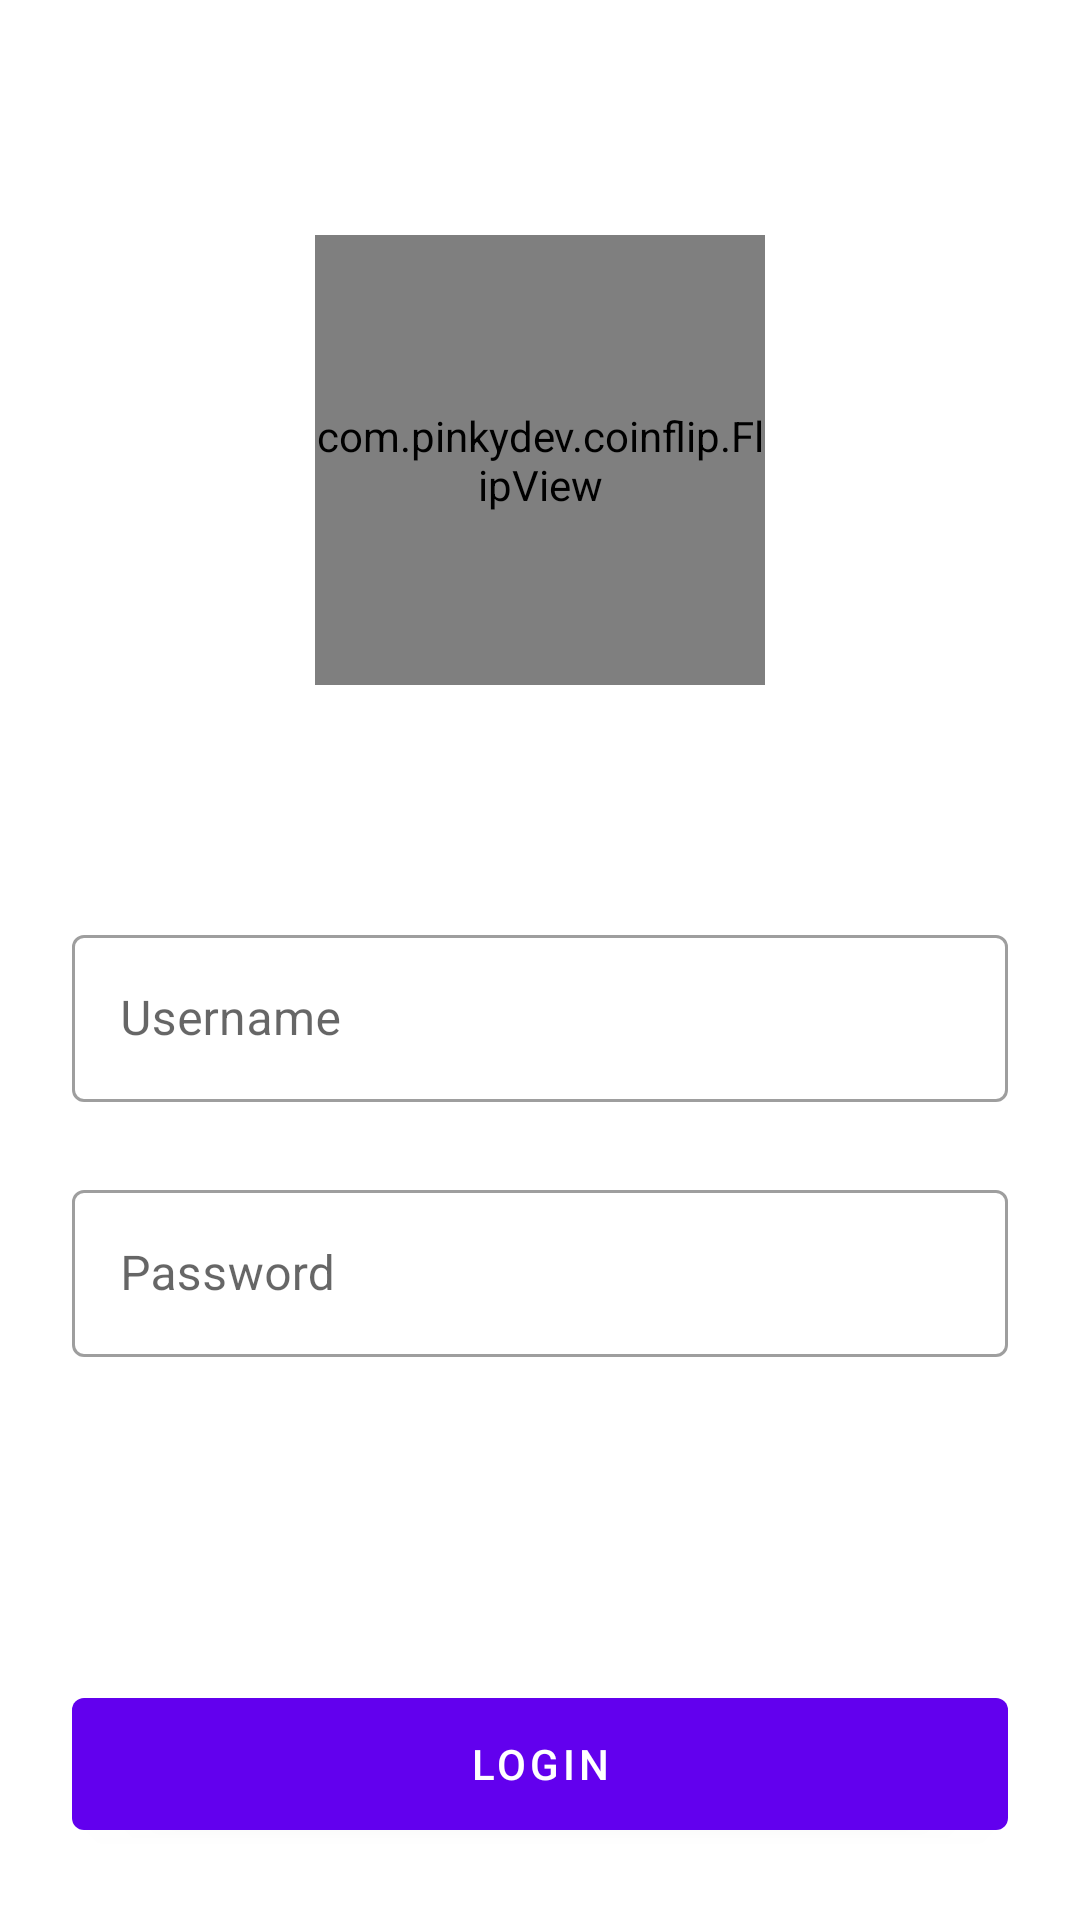

Here is an Android app screen rendered from its layout file. Give the layout XML and the strings, colors and styles it references.
<!-- AndroidManifest.xml: application theme AppTheme -->
<!-- res/layout/activity_auth.xml -->
<?xml version="1.0" encoding="utf-8"?>
<androidx.constraintlayout.widget.ConstraintLayout xmlns:android="http://schemas.android.com/apk/res/android"
    xmlns:app="http://schemas.android.com/apk/res-auto"
    xmlns:tools="http://schemas.android.com/tools"
    android:layout_width="match_parent"
    android:layout_height="match_parent">

    <com.pinkydev.coinflip.FlipView
        android:id="@+id/fvAuth"
        android:layout_width="150dp"
        android:layout_height="150dp"
        app:layout_constraintBottom_toTopOf="@+id/textInputLayout"
        app:layout_constraintEnd_toEndOf="parent"
        app:layout_constraintStart_toStartOf="parent"
        app:layout_constraintTop_toTopOf="parent" />

    <com.google.android.material.textfield.TextInputLayout
        android:id="@+id/textInputLayout"
        style="@style/Widget.MaterialComponents.TextInputLayout.OutlinedBox"
        android:layout_width="match_parent"
        android:layout_height="wrap_content"
        android:layout_marginStart="@dimen/big"
        android:layout_marginEnd="@dimen/big"
        app:layout_constraintBottom_toTopOf="@+id/textInputLayout2"
        app:layout_constraintEnd_toEndOf="parent"
        app:layout_constraintHorizontal_bias="0.5"
        app:layout_constraintStart_toStartOf="parent"
        app:layout_constraintTop_toTopOf="parent"
        app:layout_constraintVertical_bias="0.74"
        app:layout_constraintVertical_chainStyle="packed">

        <com.google.android.material.textfield.TextInputEditText
            android:id="@+id/etUsername"
            android:layout_width="match_parent"
            android:layout_height="wrap_content"
            android:inputType="text"
            android:maxLines="1"
            android:hint="@string/username" />

    </com.google.android.material.textfield.TextInputLayout>


    <com.google.android.material.textfield.TextInputLayout
        android:id="@+id/textInputLayout2"
        style="@style/Widget.MaterialComponents.TextInputLayout.OutlinedBox"
        android:layout_width="match_parent"
        android:layout_height="wrap_content"
        android:layout_marginStart="@dimen/big"
        android:layout_marginTop="@dimen/big"
        android:layout_marginEnd="@dimen/big"
        app:layout_constraintBottom_toTopOf="@+id/bntLogin"
        app:layout_constraintEnd_toEndOf="parent"
        app:layout_constraintHorizontal_bias="0.5"
        app:layout_constraintStart_toStartOf="parent"
        app:layout_constraintTop_toBottomOf="@+id/textInputLayout">

        <com.google.android.material.textfield.TextInputEditText
            android:id="@+id/etPassword"
            android:layout_width="match_parent"
            android:layout_height="wrap_content"
            android:maxLines="1"
            android:inputType="textPassword"
            android:hint="@string/password" />

    </com.google.android.material.textfield.TextInputLayout>

    <com.google.android.material.button.MaterialButton
        android:id="@+id/bntLogin"
        style="@style/PrimaryButton"
        android:layout_width="match_parent"
        android:layout_marginStart="@dimen/big"
        android:layout_marginEnd="@dimen/big"
        android:layout_marginBottom="@dimen/big"
        android:text="@string/login"
        app:layout_constraintBottom_toBottomOf="parent"
        app:layout_constraintEnd_toEndOf="parent"
        app:layout_constraintStart_toStartOf="parent" />

</androidx.constraintlayout.widget.ConstraintLayout>
<!-- resources referenced by this layout -->
<resources>
  <dimen name="big">24dp</dimen>
  <string name="login">Login</string>
  <string name="password">Password</string>
  <string name="username">Username</string>
  <style name="PrimaryButton" parent="Widget.MaterialComponents.Button">
          <item name="android:layout_height">@dimen/button_height</item>
      </style>
  <style name="AppTheme" parent="Theme.MaterialComponents.Light.NoActionBar">
          
          <item name="colorPrimary">@color/colorPrimary</item>
          <item name="colorPrimaryDark">@color/colorPrimaryDark</item>
          <item name="colorAccent">@color/colorAccent</item>
      </style>
  <dimen name="button_height">56dp</dimen>
  <!-- not gathered from this repository: default colours our renderer supplied (Android Studio template values) -->
  <color name="colorPrimary">#FF6200EE</color>
  <color name="colorPrimaryDark">#FF3700B3</color>
  <color name="colorAccent">#FF03DAC5</color>
</resources>
